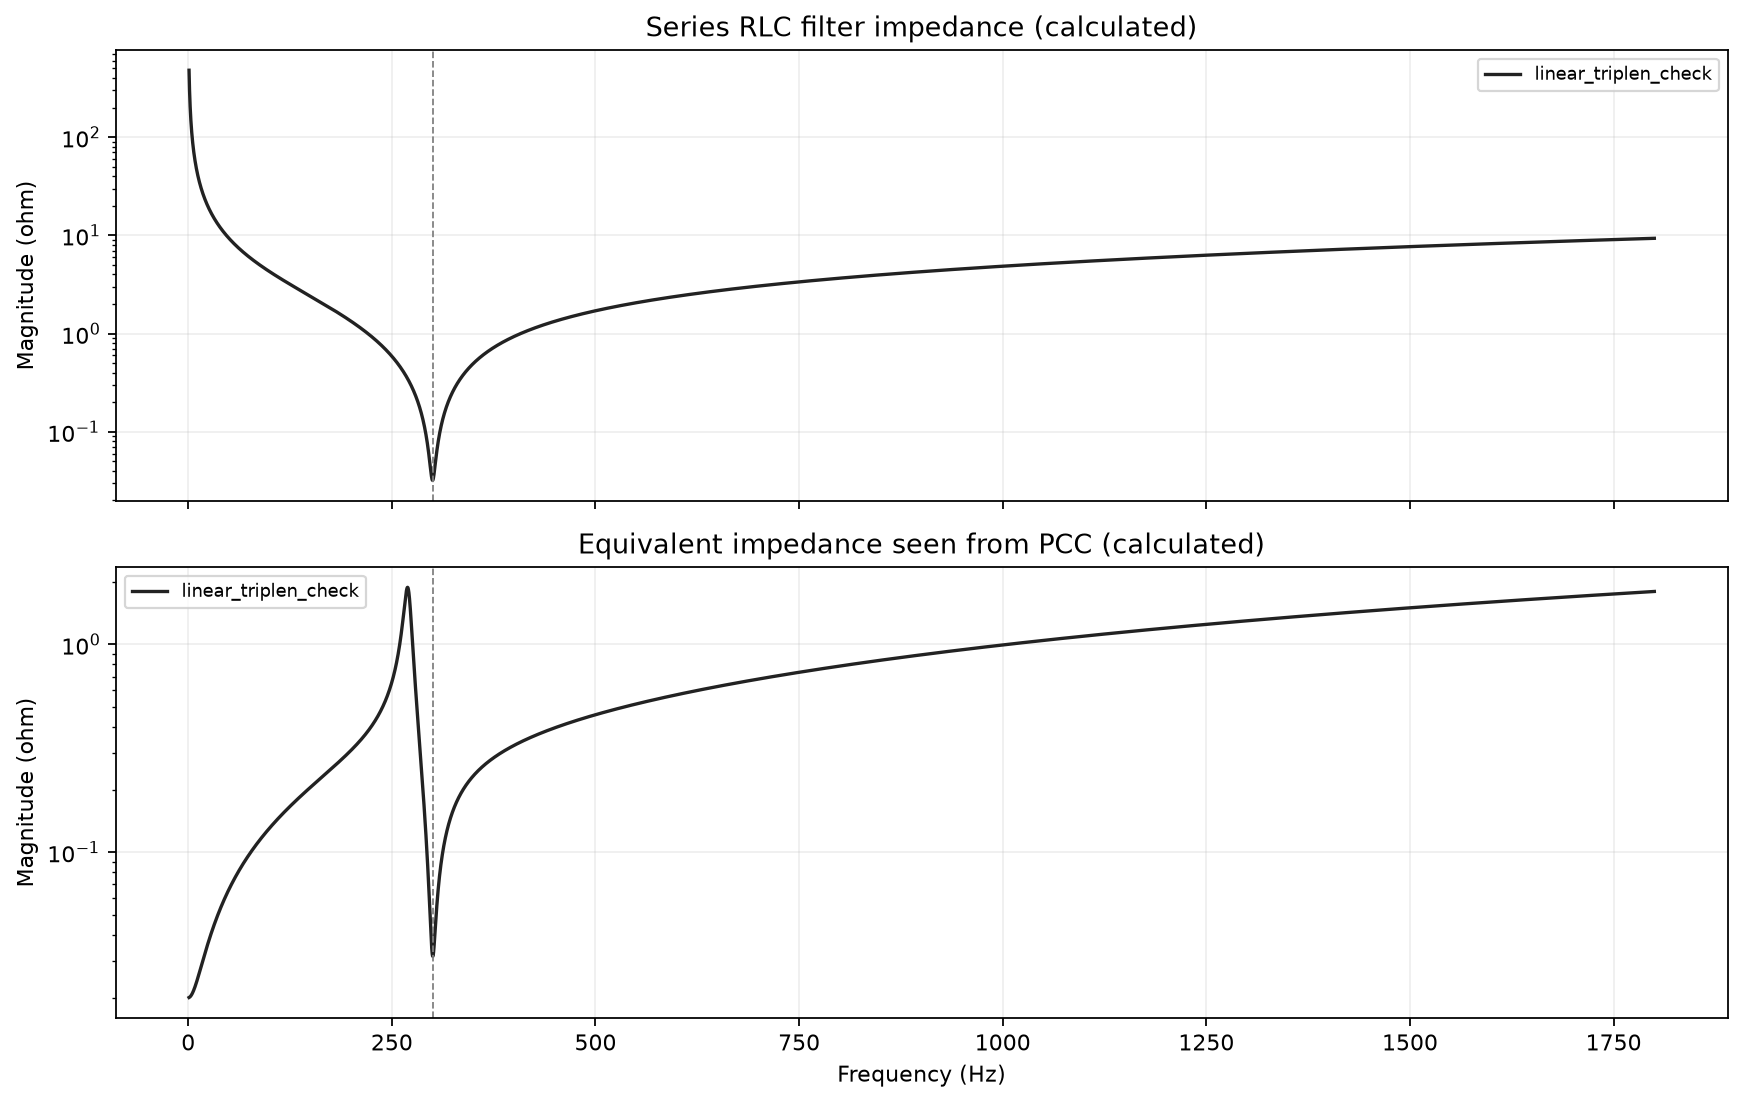

The table this chart was drawn from, first rows:
frequency_hz, linear_triplen_check_grid_ohm, linear_triplen_check_grid_angle_deg, linear_triplen_check_filter_ohm, linear_triplen_check_filter_angle_deg, linear_triplen_check_pcc_ohm, linear_triplen_check_pcc_angle_deg
1.0, 0.02004, 3.595, 480, -90, 0.02, 3.587
1.15, 0.02005, 4.133, 417.4, -90, 0.02002, 4.123
1.3, 0.02007, 4.669, 369.3, -90, 0.02003, 4.658
1.45, 0.02008, 5.205, 331.1, -89.99, 0.02005, 5.192
1.6, 0.0201, 5.74, 300, -89.99, 0.02007, 5.726
1.75, 0.02012, 6.274, 274.3, -89.99, 0.02009, 6.258
1.9, 0.02014, 6.806, 252.7, -89.99, 0.02011, 6.79
2.05, 0.02017, 7.338, 234.2, -89.99, 0.02013, 7.32
2.199, 0.02019, 7.868, 218.2, -89.99, 0.02016, 7.849
2.349, 0.02022, 8.397, 204.3, -89.99, 0.02018, 8.377
2.499, 0.02025, 8.925, 192, -89.99, 0.02021, 8.903
2.649, 0.02028, 9.451, 181.2, -89.99, 0.02024, 9.428
2.799, 0.02031, 9.975, 171.5, -89.99, 0.02027, 9.951
2.949, 0.02034, 10.5, 162.7, -89.99, 0.02031, 10.47
3.099, 0.02038, 11.02, 154.9, -89.99, 0.02034, 10.99
3.249, 0.02041, 11.54, 147.7, -89.99, 0.02038, 11.51
3.399, 0.02045, 12.05, 141.2, -89.99, 0.02042, 12.03
3.549, 0.02049, 12.57, 135.2, -89.99, 0.02046, 12.54
3.699, 0.02053, 13.08, 129.8, -89.99, 0.0205, 13.05
3.849, 0.02058, 13.59, 124.7, -89.99, 0.02054, 13.56
3.999, 0.02062, 14.1, 120, -89.98, 0.02059, 14.07
4.149, 0.02067, 14.61, 115.7, -89.98, 0.02063, 14.57
4.298, 0.02072, 15.11, 111.6, -89.98, 0.02068, 15.08
4.448, 0.02077, 15.62, 107.9, -89.98, 0.02073, 15.58
4.598, 0.02082, 16.12, 104.4, -89.98, 0.02078, 16.08
4.748, 0.02087, 16.61, 101.1, -89.98, 0.02084, 16.57
4.898, 0.02093, 17.11, 97.97, -89.98, 0.02089, 17.06
5.048, 0.02098, 17.6, 95.06, -89.98, 0.02095, 17.55
5.198, 0.02104, 18.09, 92.31, -89.98, 0.021, 18.04
5.348, 0.0211, 18.57, 89.72, -89.98, 0.02106, 18.53
5.498, 0.02116, 19.06, 87.28, -89.98, 0.02112, 19.01
5.648, 0.02122, 19.54, 84.96, -89.98, 0.02119, 19.49
5.798, 0.02129, 20.02, 82.76, -89.98, 0.02125, 19.97
5.948, 0.02135, 20.49, 80.67, -89.98, 0.02132, 20.44
6.098, 0.02142, 20.96, 78.69, -89.98, 0.02138, 20.91
6.248, 0.02149, 21.43, 76.8, -89.98, 0.02145, 21.38
6.397, 0.02156, 21.9, 74.99, -89.98, 0.02152, 21.84
6.547, 0.02163, 22.36, 73.28, -89.97, 0.02159, 22.31
6.697, 0.0217, 22.82, 71.63, -89.97, 0.02166, 22.76
6.847, 0.02177, 23.28, 70.06, -89.97, 0.02174, 23.22
6.997, 0.02185, 23.73, 68.56, -89.97, 0.02181, 23.67
7.147, 0.02192, 24.18, 67.12, -89.97, 0.02189, 24.12
7.297, 0.022, 24.63, 65.74, -89.97, 0.02197, 24.57
7.447, 0.02208, 25.08, 64.42, -89.97, 0.02205, 25.01
7.597, 0.02216, 25.52, 63.14, -89.97, 0.02213, 25.45
7.747, 0.02224, 25.95, 61.92, -89.97, 0.02221, 25.89
7.897, 0.02233, 26.39, 60.74, -89.97, 0.02229, 26.32
8.047, 0.02241, 26.82, 59.61, -89.97, 0.02238, 26.75
8.197, 0.0225, 27.25, 58.52, -89.97, 0.02246, 27.18
8.347, 0.02258, 27.67, 57.46, -89.97, 0.02255, 27.6
8.496, 0.02267, 28.1, 56.45, -89.97, 0.02264, 28.02
8.646, 0.02276, 28.51, 55.47, -89.97, 0.02273, 28.44
8.796, 0.02285, 28.93, 54.52, -89.97, 0.02282, 28.85
8.946, 0.02294, 29.34, 53.61, -89.97, 0.02291, 29.26
9.096, 0.02304, 29.75, 52.72, -89.97, 0.023, 29.67
9.246, 0.02313, 30.15, 51.86, -89.96, 0.0231, 30.07
9.396, 0.02323, 30.56, 51.03, -89.96, 0.02319, 30.48
9.546, 0.02332, 30.95, 50.23, -89.96, 0.02329, 30.87
9.696, 0.02342, 31.35, 49.45, -89.96, 0.02338, 31.27
9.846, 0.02352, 31.74, 48.7, -89.96, 0.02348, 31.66
... 11,940 more rows
